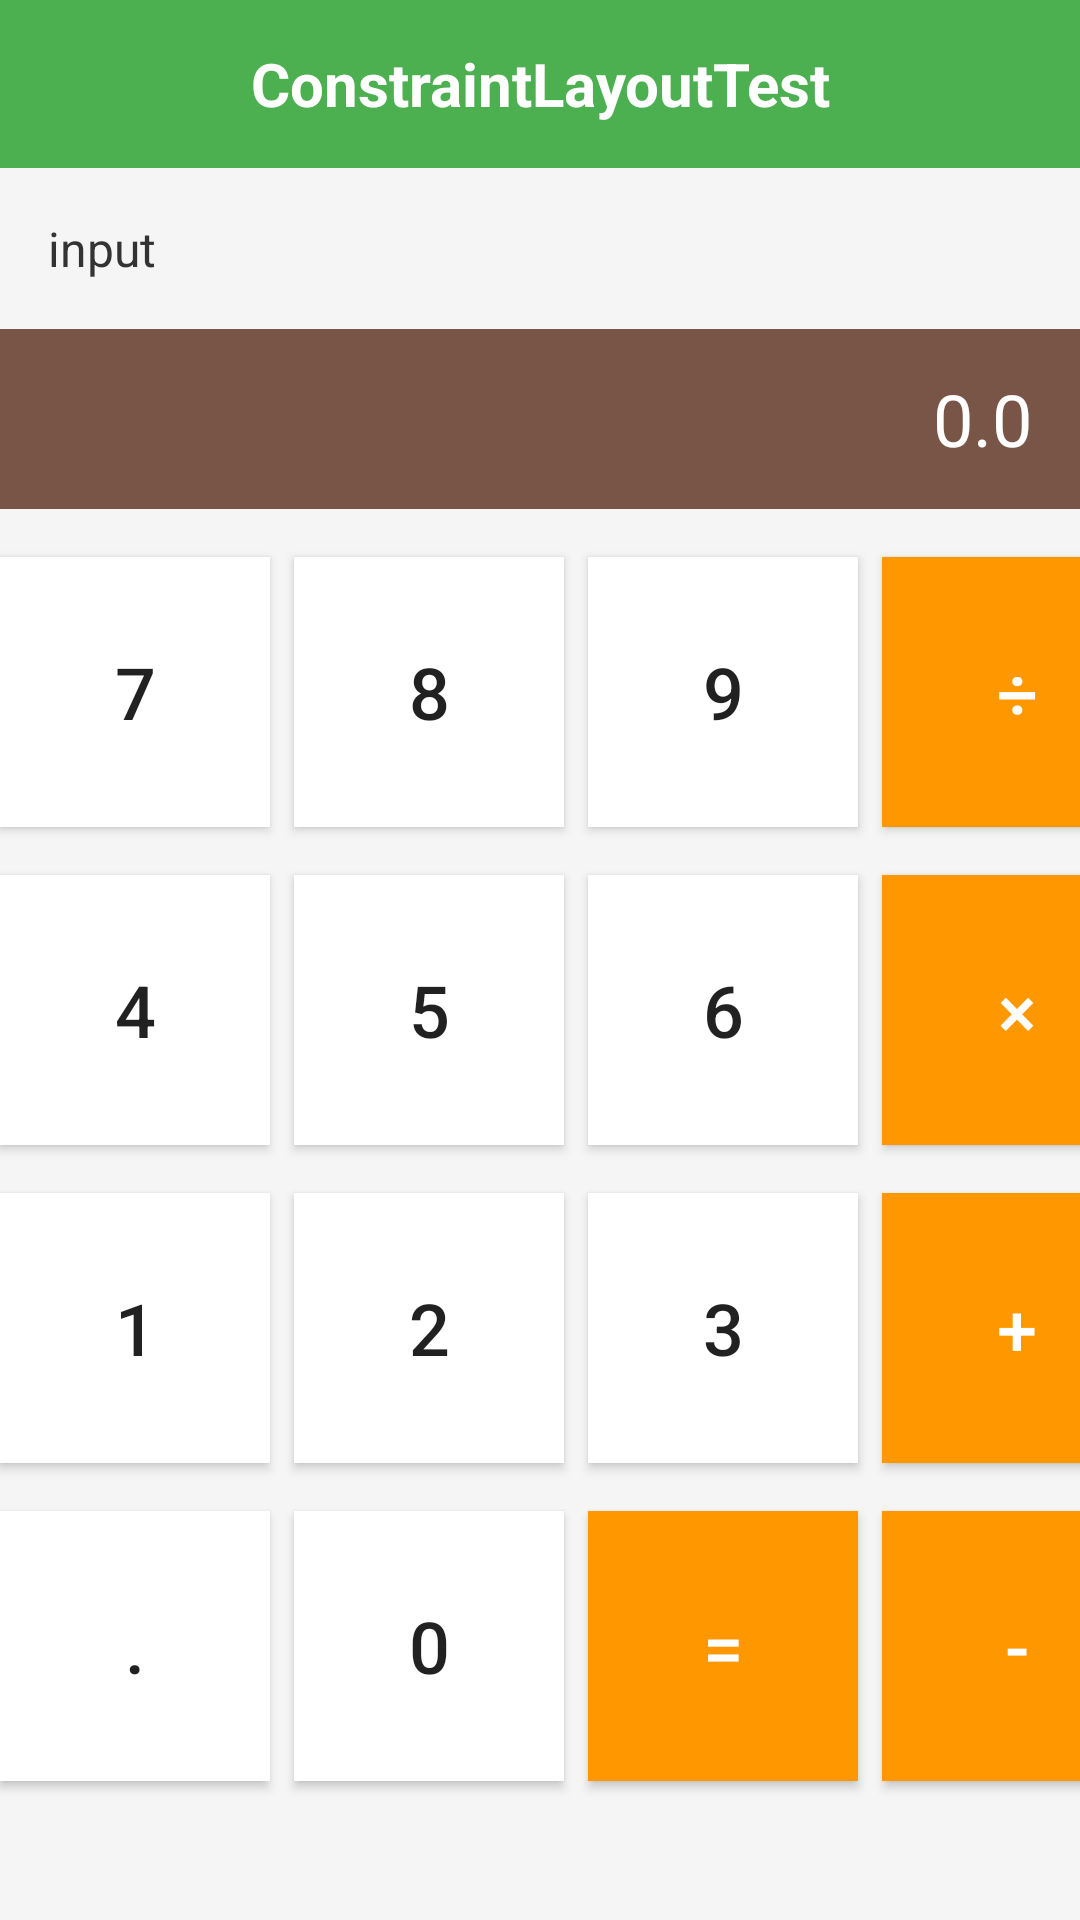

This screen was rendered from an Android layout file. Write that file and the resources it references.
<!-- AndroidManifest.xml: application theme Theme.AppCompat.Light.DarkActionBar -->
<!-- res/layout/constraintlayout1.xml -->
<?xml version="1.0" encoding="utf-8"?>
<androidx.constraintlayout.widget.ConstraintLayout xmlns:android="http://schemas.android.com/apk/res/android"
    xmlns:app="http://schemas.android.com/apk/res-auto"
    android:id="@+id/main"
    android:layout_width="match_parent"
    android:layout_height="match_parent"
    android:background="#F5F5F5"
    android:fitsSystemWindows="true">

    

    
    <TextView
        android:id="@+id/navBar"
        android:layout_width="match_parent"
        android:layout_height="56dp"
        android:background="#4CAF50"
        android:text="ConstraintLayoutTest"
        android:textColor="#FFFFFF"
        android:textSize="20sp"
        android:textStyle="bold"
        android:gravity="center"
        app:layout_constraintTop_toTopOf="parent" />

    
    <TextView
        android:id="@+id/inputLabel"
        android:layout_width="wrap_content"
        android:layout_height="wrap_content"
        android:text="input"
        android:textSize="16sp"
        android:textColor="#333333"
        android:layout_marginTop="16dp"
        app:layout_constraintStart_toStartOf="parent"
        app:layout_constraintTop_toBottomOf="@id/navBar"
        android:layout_marginStart="16dp" />

    
    <TextView
        android:id="@+id/resultDisplay"
        android:layout_width="0dp"
        android:layout_height="60dp"
        android:background="#795548"
        android:text="0.0"
        android:textSize="24sp"
        android:textColor="#FFFFFF"
        android:gravity="right|center_vertical"
        android:paddingEnd="16dp"
        app:layout_constraintStart_toStartOf="parent"
        app:layout_constraintEnd_toEndOf="parent"
        app:layout_constraintTop_toBottomOf="@id/inputLabel"
        android:layout_marginTop="16dp" />

    
    <Button
        android:id="@+id/btn7"
        android:layout_width="0dp"
        android:layout_height="0dp"
        android:text="7"
        android:textSize="24sp"
        android:background="#FFFFFF"
        app:layout_constraintTop_toBottomOf="@id/resultDisplay"
        app:layout_constraintStart_toStartOf="parent"
        app:layout_constraintEnd_toStartOf="@id/btn8"
        app:layout_constraintWidth_percent="0.25"
        app:layout_constraintDimensionRatio="1:1"
        android:layout_marginTop="16dp"
        android:layout_marginEnd="8dp" />

    <Button
        android:id="@+id/btn8"
        android:layout_width="0dp"
        android:layout_height="0dp"
        android:text="8"
        android:textSize="24sp"
        android:background="#FFFFFF"
        app:layout_constraintTop_toBottomOf="@id/resultDisplay"
        app:layout_constraintStart_toEndOf="@id/btn7"
        app:layout_constraintEnd_toStartOf="@id/btn9"
        app:layout_constraintWidth_percent="0.25"
        app:layout_constraintDimensionRatio="1:1"
        android:layout_marginTop="16dp"
        android:layout_marginEnd="8dp" />

    <Button
        android:id="@+id/btn9"
        android:layout_width="0dp"
        android:layout_height="0dp"
        android:text="9"
        android:textSize="24sp"
        android:background="#FFFFFF"
        app:layout_constraintTop_toBottomOf="@id/resultDisplay"
        app:layout_constraintStart_toEndOf="@id/btn8"
        app:layout_constraintEnd_toStartOf="@id/btnDivide"
        app:layout_constraintWidth_percent="0.25"
        app:layout_constraintDimensionRatio="1:1"
        android:layout_marginTop="16dp"
        android:layout_marginEnd="8dp" />

    <Button
        android:id="@+id/btnDivide"
        android:layout_width="0dp"
        android:layout_height="0dp"
        android:text="÷"
        android:textSize="24sp"
        android:background="#FF9800"
        android:textColor="#FFFFFF"
        app:layout_constraintTop_toBottomOf="@id/resultDisplay"
        app:layout_constraintStart_toEndOf="@id/btn9"
        app:layout_constraintEnd_toEndOf="parent"
        app:layout_constraintWidth_percent="0.25"
        app:layout_constraintDimensionRatio="1:1"
        android:layout_marginTop="16dp" />

    
    <Button
        android:id="@+id/btn4"
        android:layout_width="0dp"
        android:layout_height="0dp"
        android:text="4"
        android:textSize="24sp"
        android:background="#FFFFFF"
        app:layout_constraintTop_toBottomOf="@id/btn7"
        app:layout_constraintStart_toStartOf="parent"
        app:layout_constraintEnd_toStartOf="@id/btn5"
        app:layout_constraintWidth_percent="0.25"
        app:layout_constraintDimensionRatio="1:1"
        android:layout_marginTop="16dp"
        android:layout_marginEnd="8dp" />

    <Button
        android:id="@+id/btn5"
        android:layout_width="0dp"
        android:layout_height="0dp"
        android:text="5"
        android:textSize="24sp"
        android:background="#FFFFFF"
        app:layout_constraintTop_toBottomOf="@id/btn8"
        app:layout_constraintStart_toEndOf="@id/btn4"
        app:layout_constraintEnd_toStartOf="@id/btn6"
        app:layout_constraintWidth_percent="0.25"
        app:layout_constraintDimensionRatio="1:1"
        android:layout_marginTop="16dp"
        android:layout_marginEnd="8dp" />

    <Button
        android:id="@+id/btn6"
        android:layout_width="0dp"
        android:layout_height="0dp"
        android:text="6"
        android:textSize="24sp"
        android:background="#FFFFFF"
        app:layout_constraintTop_toBottomOf="@id/btn9"
        app:layout_constraintStart_toEndOf="@id/btn5"
        app:layout_constraintEnd_toStartOf="@id/btnMultiply"
        app:layout_constraintWidth_percent="0.25"
        app:layout_constraintDimensionRatio="1:1"
        android:layout_marginTop="16dp"
        android:layout_marginEnd="8dp" />

    <Button
        android:id="@+id/btnMultiply"
        android:layout_width="0dp"
        android:layout_height="0dp"
        android:text="×"
        android:textSize="24sp"
        android:background="#FF9800"
        android:textColor="#FFFFFF"
        app:layout_constraintTop_toBottomOf="@id/btnDivide"
        app:layout_constraintStart_toEndOf="@id/btn6"
        app:layout_constraintEnd_toEndOf="parent"
        app:layout_constraintWidth_percent="0.25"
        app:layout_constraintDimensionRatio="1:1"
        android:layout_marginTop="16dp" />

    
    <Button
        android:id="@+id/btn1"
        android:layout_width="0dp"
        android:layout_height="0dp"
        android:text="1"
        android:textSize="24sp"
        android:background="#FFFFFF"
        app:layout_constraintTop_toBottomOf="@id/btn4"
        app:layout_constraintStart_toStartOf="parent"
        app:layout_constraintEnd_toStartOf="@id/btn2"
        app:layout_constraintWidth_percent="0.25"
        app:layout_constraintDimensionRatio="1:1"
        android:layout_marginTop="16dp"
        android:layout_marginEnd="8dp" />

    <Button
        android:id="@+id/btn2"
        android:layout_width="0dp"
        android:layout_height="0dp"
        android:text="2"
        android:textSize="24sp"
        android:background="#FFFFFF"
        app:layout_constraintTop_toBottomOf="@id/btn5"
        app:layout_constraintStart_toEndOf="@id/btn1"
        app:layout_constraintEnd_toStartOf="@id/btn3"
        app:layout_constraintWidth_percent="0.25"
        app:layout_constraintDimensionRatio="1:1"
        android:layout_marginTop="16dp"
        android:layout_marginEnd="8dp" />

    <Button
        android:id="@+id/btn3"
        android:layout_width="0dp"
        android:layout_height="0dp"
        android:text="3"
        android:textSize="24sp"
        android:background="#FFFFFF"
        app:layout_constraintTop_toBottomOf="@id/btn6"
        app:layout_constraintStart_toEndOf="@id/btn2"
        app:layout_constraintEnd_toStartOf="@id/btnAdd"
        app:layout_constraintWidth_percent="0.25"
        app:layout_constraintDimensionRatio="1:1"
        android:layout_marginTop="16dp"
        android:layout_marginEnd="8dp" />

    <Button
        android:id="@+id/btnAdd"
        android:layout_width="0dp"
        android:layout_height="0dp"
        android:text="+"
        android:textSize="24sp"
        android:background="#FF9800"
        android:textColor="#FFFFFF"
        app:layout_constraintTop_toBottomOf="@id/btnMultiply"
        app:layout_constraintStart_toEndOf="@id/btn3"
        app:layout_constraintEnd_toEndOf="parent"
        app:layout_constraintWidth_percent="0.25"
        app:layout_constraintDimensionRatio="1:1"
        android:layout_marginTop="16dp" />

    
    <Button
        android:id="@+id/btnDot"
        android:layout_width="0dp"
        android:layout_height="0dp"
        android:text="."
        android:textSize="24sp"
        android:background="#FFFFFF"
        app:layout_constraintTop_toBottomOf="@id/btn1"
        app:layout_constraintStart_toStartOf="parent"
        app:layout_constraintEnd_toStartOf="@id/btn0"
        app:layout_constraintWidth_percent="0.25"
        app:layout_constraintDimensionRatio="1:1"
        android:layout_marginTop="16dp"
        android:layout_marginEnd="8dp" />

    <Button
        android:id="@+id/btn0"
        android:layout_width="0dp"
        android:layout_height="0dp"
        android:text="0"
        android:textSize="24sp"
        android:background="#FFFFFF"
        app:layout_constraintTop_toBottomOf="@id/btn2"
        app:layout_constraintStart_toEndOf="@id/btnDot"
        app:layout_constraintEnd_toStartOf="@id/btnEquals"
        app:layout_constraintWidth_percent="0.25"
        app:layout_constraintDimensionRatio="1:1"
        android:layout_marginTop="16dp"
        android:layout_marginEnd="8dp" />

    <Button
        android:id="@+id/btnEquals"
        android:layout_width="0dp"
        android:layout_height="0dp"
        android:text="="
        android:textSize="24sp"
        android:background="#FF9800"
        android:textColor="#FFFFFF"
        app:layout_constraintTop_toBottomOf="@id/btn3"
        app:layout_constraintStart_toEndOf="@id/btn0"
        app:layout_constraintEnd_toStartOf="@id/btnSubtract"
        app:layout_constraintWidth_percent="0.25"
        app:layout_constraintDimensionRatio="1:1"
        android:layout_marginTop="16dp"
        android:layout_marginEnd="8dp" />

    <Button
        android:id="@+id/btnSubtract"
        android:layout_width="0dp"
        android:layout_height="0dp"
        android:text="-"
        android:textSize="24sp"
        android:background="#FF9800"
        android:textColor="#FFFFFF"
        app:layout_constraintTop_toBottomOf="@id/btnAdd"
        app:layout_constraintStart_toEndOf="@id/btnEquals"
        app:layout_constraintEnd_toEndOf="parent"
        app:layout_constraintWidth_percent="0.25"
        app:layout_constraintDimensionRatio="1:1"
        android:layout_marginTop="16dp" />

</androidx.constraintlayout.widget.ConstraintLayout>
<!-- resources referenced by this layout -->
<resources>

</resources>
